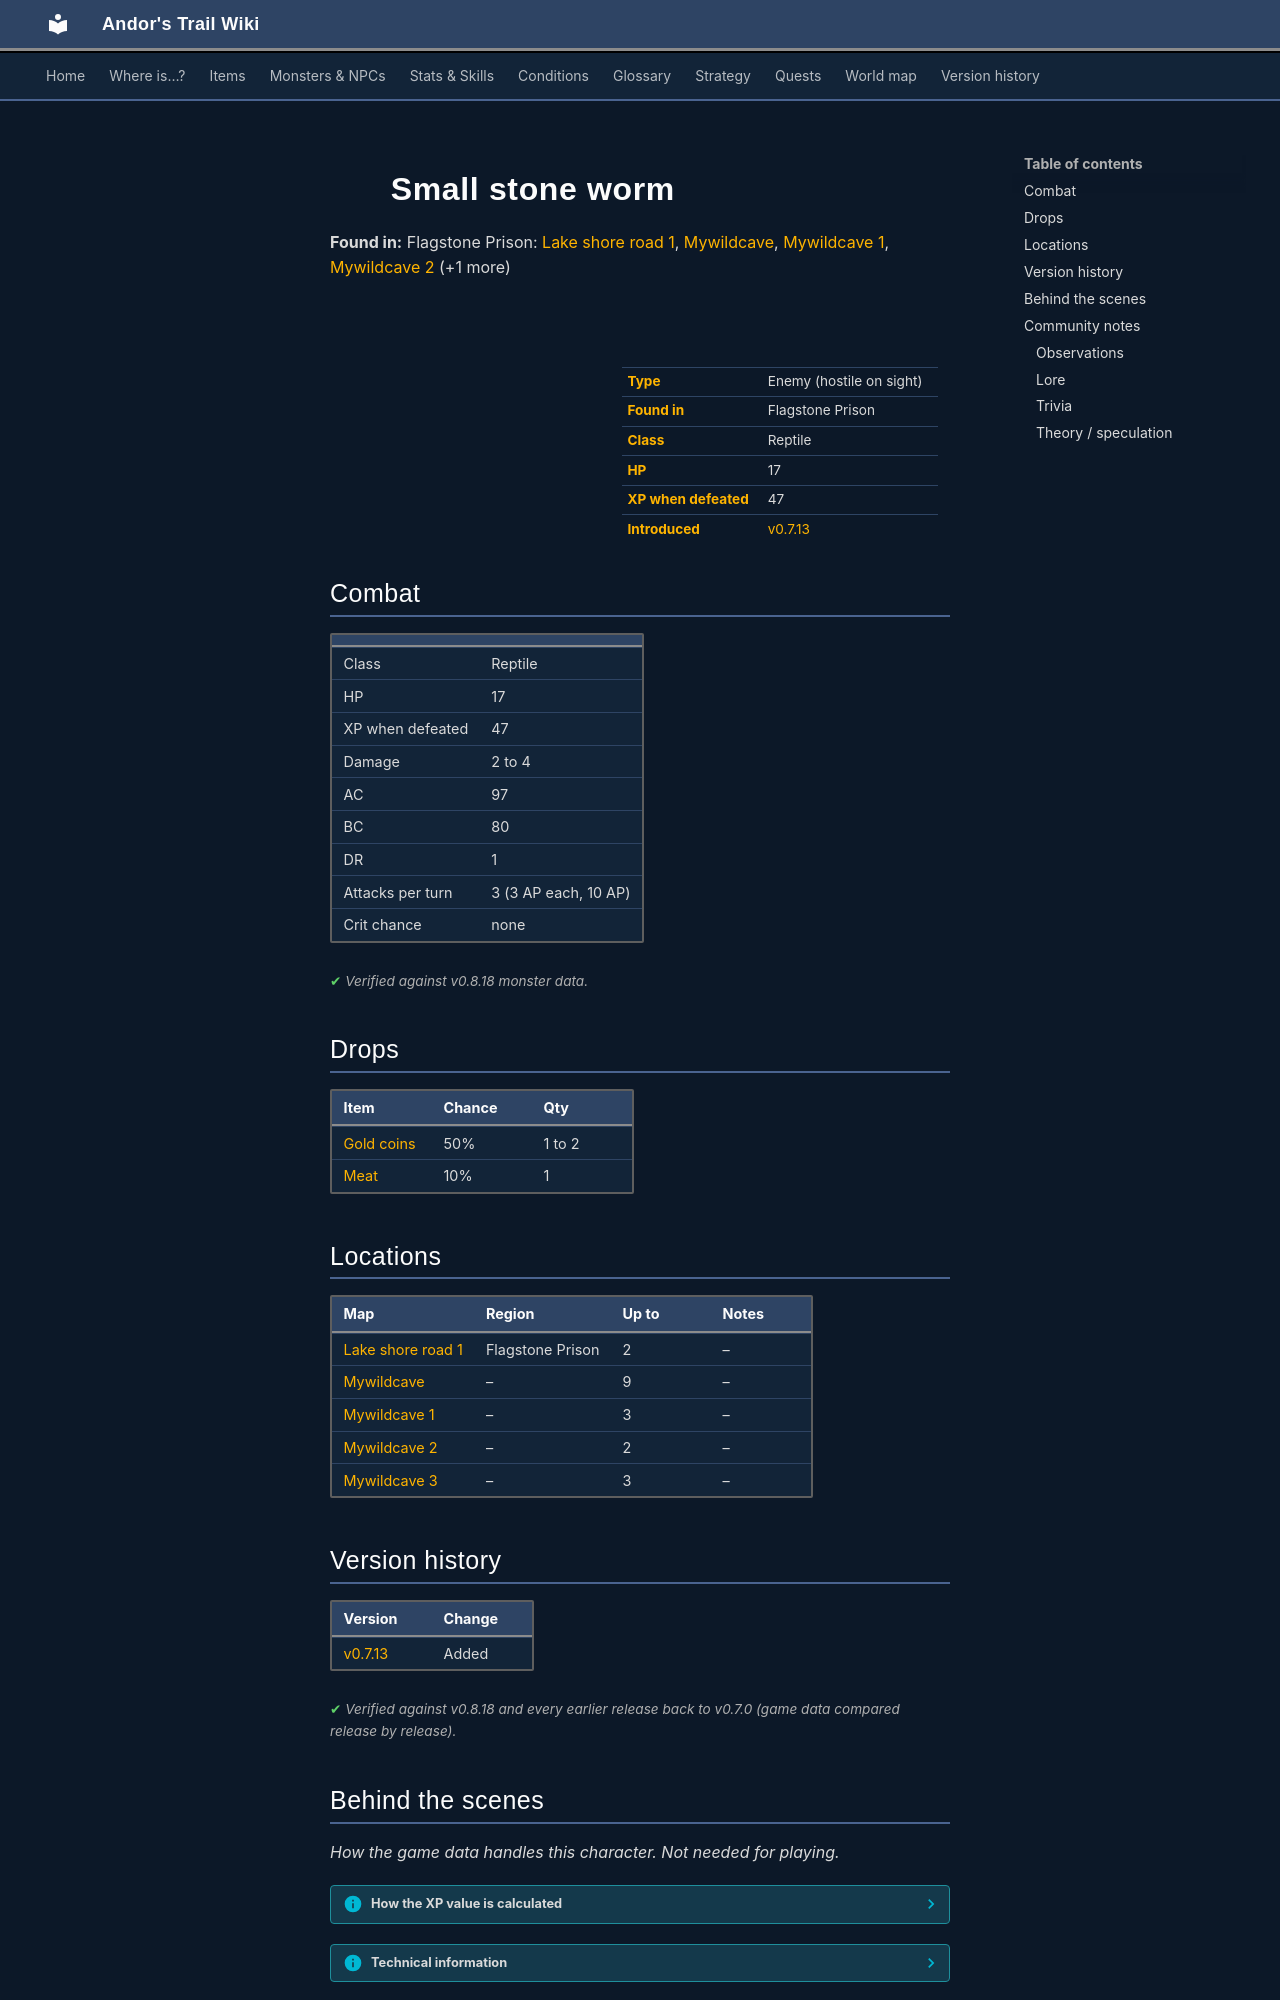

repository: asdfghjkl628/Andor-s-Trail-Wikiiii · page: monsters/small_stone_worm/index.html · generator: mkdocs

---
description: "Small stone worm is an enemy in Andor's Trail (reptile) with 17 HP, worth 47 XP, found in Flagstone Prison. Drops: Gold coins, Meat."
---

# ![](../assets/icons/monsters/monsters_snakes_0.png){ .sprite } Small stone worm

**Found in:** Flagstone Prison: [Lake shore road 1](../maps/lake_shore_road_1.md), [Mywildcave](../maps/mywildcave.md), [Mywildcave 1](../maps/mywildcave1.md), [Mywildcave 2](../maps/mywildcave2.md) (+1 more)

<div class="infobox" markdown>

<p class="ib-img"><img class="sprite" src="../../assets/icons/monsters/monsters_snakes_0.png" alt=""></p>

| | |
|---|---|
| **Type** | Enemy (hostile on sight) |
| **Found in** | Flagstone Prison |
| **Class** | Reptile |
| **HP** | 17 |
| **XP when defeated** | 47 |
| **Introduced** | [v0.7.13](../versions/0.7.13.md) |

</div>

## Combat

| | |
|---|---|
| Class | Reptile |
| HP | 17 |
| XP when defeated | 47 |
| Damage | 2 to 4 |
| AC | 97 |
| BC | 80 |
| DR | 1 |
| Attacks per turn | 3 (3 AP each, 10 AP) |
| Crit chance | none |


<p class="verified">Verified against v0.8.18 monster data.</p>

## Drops

| Item | Chance | Qty |
|---|---|---|
| [Gold coins](../items/gold.md) | 50% | 1 to 2 |
| [Meat](../items/meat.md) | 10% | 1 |

## Locations

| Map | Region | Up to | Notes |
|---|---|---|---|
| [Lake shore road 1](../maps/lake_shore_road_1.md) | Flagstone Prison | 2 | – |
| [Mywildcave](../maps/mywildcave.md) | – | 9 | – |
| [Mywildcave 1](../maps/mywildcave1.md) | – | 3 | – |
| [Mywildcave 2](../maps/mywildcave2.md) | – | 2 | – |
| [Mywildcave 3](../maps/mywildcave3.md) | – | 3 | – |


## Version history

| Version | Change |
|---|---|
| [v0.7.13](../versions/0.7.13.md) | Added |

<p class="verified">Verified against v0.8.18 and every earlier release back to v0.7.0 (game data compared release by release).</p>


## Behind the scenes

*How the game data handles this character. Not needed for playing.*

??? info "How the XP value is calculated"

    The game computes each enemy's experience value when it loads the data (`MonsterTypeParser.java`):

    XP = ⌈(attacks per turn × attack chance × average damage × (1 + critical skill × critical multiplier) × 3 + HP × (1 + block chance) + 9 × damage resistance) × 0.7⌉

    Percentages are used as fractions (e.g. 60% = 0.6). Enemies whose attacks inflict a condition are worth 50 XP more. The More Exp skill adds a percentage on top.

??? info "Technical information"

    | | |
    |---|---|
    | Entry ID | `small_stone_worm` |
    | Type (wiki) | Enemy |
    | Spawn group | `stoneworm1` |
    | Loot table | `stoneworm1` |
    | Conversation | – |
    | Faction | – |
    | Movement | – |
    | Icon | `monsters_snakes:0` |
    | Defined in | `res/raw/monsterlist_gison.json` |

    Raw data:

    ```json
    {
     "id": "small_stone_worm",
     "name": "Small stone worm",
     "iconID": "monsters_snakes:0",
     "maxHP": 17,
     "moveCost": 5,
     "monsterClass": "reptile",
     "attackDamage": {
      "min": 2,
      "max": 4
     },
     "spawnGroup": "stoneworm1",
     "droplistID": "stoneworm1",
     "attackCost": 3,
     "attackChance": 97,
     "blockChance": 80,
     "damageResistance": 1
    }
    ```


## Community notes

<small>Written by players, not generated from game data. **Observations**: what players notice in-game · **Lore**: the in-world story · **Trivia**: real-world facts, references, development history · **Theory / speculation**: unconfirmed ideas; may just be unfinished content</small>

### Observations

*No notes yet. Contributions are welcome: [add a note](https://github.com/asdfghjkl628/Andor-s-Trail-Wikiiii/new/main/notes/monsters?filename=small_stone_worm.md&value=%23%23%20Observations%0A%0A%3C%21--%20what%20players%20notice%20in-game%20--%3E%0A%0A%23%23%20Lore%0A%0A%3C%21--%20the%20in-world%20story%20--%3E%0A%0A%23%23%20Trivia%0A%0A%3C%21--%20real-world%20facts%2C%20references%2C%20development%20history%20--%3E%0A%0A%23%23%20Theory%20/%20speculation%0A%0A%3C%21--%20unconfirmed%20ideas%3B%20may%20just%20be%20unfinished%20content%20--%3E%0A).*
